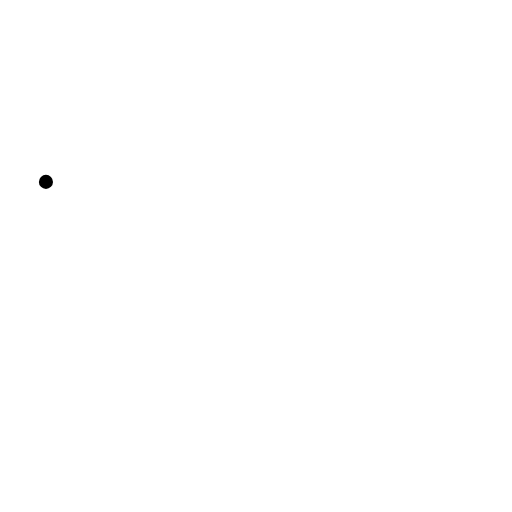
t = 0.00 s
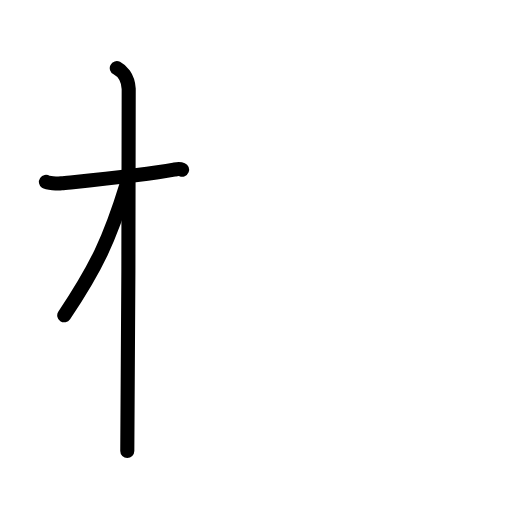
t = 2.80 s
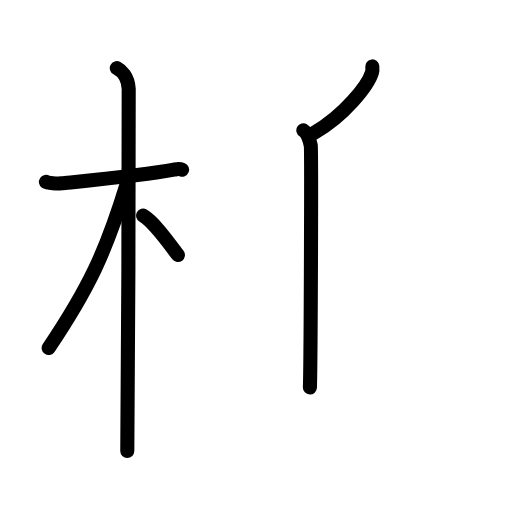
t = 5.60 s
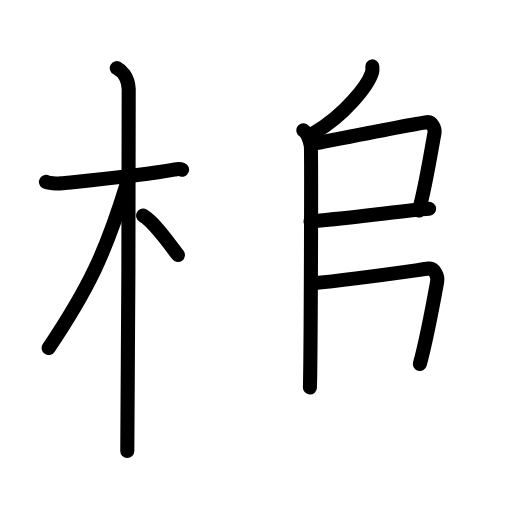
t = 8.40 s
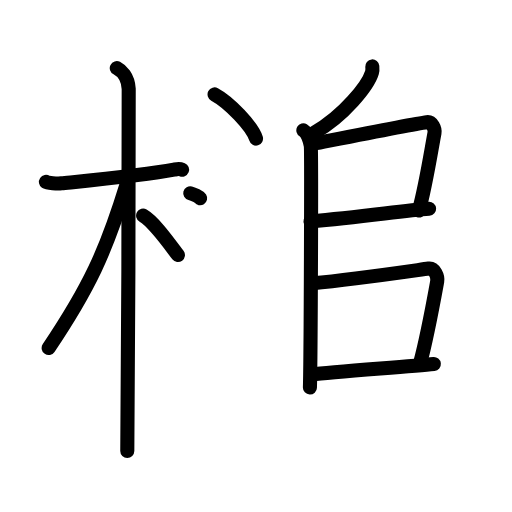
t = 11.20 s
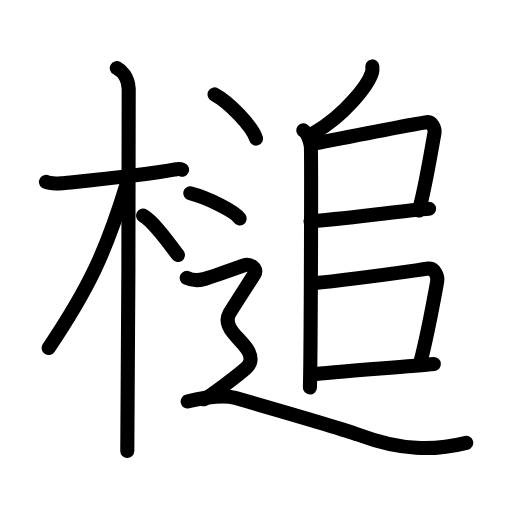
t = 14.00 s

The animated SVG that drew these frames (rendered in a browser with its animation timeline set to each time). Animation: 43 SMIL elements (animate=43); one cycle of 14.00 s.

<?xml version="1.0" encoding="UTF-8"?>
<!--
AniKanjiVG is licensed by CC-BY-SA Paul C. Sommerhoff (https://bitbucket.org/sommerhoff/anikanjivg).
AniKanjiVG uses KanjiVG which is licensed by CC-BY-SA Ulrich Apel (http://kanjivg.tagaini.net).
See also http://creativecommons.org/licenses/by-sa/3.0/
-->
<svg xmlns:kvg='http://kanjivg.tagaini.net' xmlns='http://www.w3.org/2000/svg' width='109' height='109' viewBox='0 0 109 109' style='fill:none;stroke:#000000;stroke-width:3;stroke-linecap:round;stroke-linejoin:round;' id="kvg:kanji_069cc"><g id="kvg:069cc" kvg:element="槌"><g id="kvg:069cc-g1" kvg:element="木" kvg:position="left" kvg:radical="general"><path id="kvg:069cc-s1" kvg:type="㇐" d="M9.78,38.72c0.35,0.24,2.39,0.41,3.31,0.31c3.94-0.41,17.62-1.71,23.95-2.91c0.92-0.17,1.15-0.24,1.73,0"><animate attributeName="d" begin="0.0s" dur="0.3333333333333333s" from="M9.78,38.72C9.78,38.72,9.78,38.72,9.78,38.72" to="M9.78,38.72c0.35,0.24,2.39,0.41,3.31,0.31" />
<animate attributeName="d" begin="0.3333333333333333s" dur="0.3333333333333333s" from="M9.78,38.72c0.35,0.24,2.39,0.41,3.31,0.31c0,0,0,0,0,0,0" to="M9.78,38.72c0.35,0.24,2.39,0.41,3.31,0.31c3.94-0.41,17.62-1.71,23.95-2.91" />
<animate attributeName="d" begin="0.6666666666666666s" dur="0.3333333333333333s" from="M9.78,38.72c0.35,0.24,2.39,0.41,3.31,0.31c3.94-0.41,17.62-1.71,23.95-2.91c0,0,0,0,0,0,0" to="M9.78,38.72c0.35,0.24,2.39,0.41,3.31,0.31c3.94-0.41,17.62-1.71,23.95-2.91c0.92-0.17,1.15-0.24,1.73,0" />
</path>
<path id="kvg:069cc-s2" kvg:type="㇑" d="M24.86,14.5c0.91,0.47,2.39,1.75,2.54,4.42c0.05,0.95-0.12,71.25-0.3,77.08"><animate attributeName="d" begin="1.0s" dur="0.5s" from="M24.86,14.5C24.86,14.5,24.86,14.5,24.86,14.5" to="M24.86,14.5c0.91,0.47,2.39,1.75,2.54,4.42" />
<animate attributeName="d" begin="1.5s" dur="0.5s" from="M24.86,14.5c0.91,0.47,2.39,1.75,2.54,4.42c0,0,0,0,0,0,0" to="M24.86,14.5c0.91,0.47,2.39,1.75,2.54,4.42c0.05,0.95-0.12,71.25-0.3,77.08" />
<animate attributeName="d" begin="0s" dur="1.0s" from="M-100,-100" to="M-100,-100" />
</path>
<path id="kvg:069cc-s3" kvg:type="㇒" d="M26.94,39.28C22.5,53.75,18.88,61.4,10.36,74.09"><animate attributeName="d" begin="2.0s" dur="1.0s" from="M26.94,39.28C26.94,39.28,26.94,39.28,26.94,39.28" to="M26.94,39.28C22.5,53.75,18.88,61.4,10.36,74.09" />
<animate attributeName="d" begin="0s" dur="2.0s" from="M-100,-100" to="M-100,-100" />
</path>
<path id="kvg:069cc-s4" kvg:type="㇔/㇏" d="M30.47,45.9c2.3,1.32,5.47,5.83,7.41,8.39"><animate attributeName="d" begin="3.0s" dur="1.0s" from="M30.47,45.9C30.47,45.9,30.47,45.9,30.47,45.9" to="M30.47,45.9c2.3,1.32,5.47,5.83,7.41,8.39" />
<animate attributeName="d" begin="0s" dur="3.0s" from="M-100,-100" to="M-100,-100" />
</path>
</g>
<g id="kvg:069cc-g2" kvg:element="追" kvg:position="right"><g id="kvg:069cc-g3" kvg:element="丿"><path id="kvg:069cc-s5" kvg:type="㇒" d="M79.26,14.14c0.03,0.32,0.07,0.83-0.07,1.29c-0.82,2.73-5.91,9.2-12.32,12.86"><animate attributeName="d" begin="4.0s" dur="0.5s" from="M79.26,14.14C79.26,14.14,79.26,14.14,79.26,14.14" to="M79.26,14.14c0.03,0.32,0.07,0.83-0.07,1.29" />
<animate attributeName="d" begin="4.5s" dur="0.5s" from="M79.26,14.14c0.03,0.32,0.07,0.83-0.07,1.29c0,0,0,0,0,0,0" to="M79.26,14.14c0.03,0.32,0.07,0.83-0.07,1.29c-0.82,2.73-5.91,9.2-12.32,12.86" />
<animate attributeName="d" begin="0s" dur="4.0s" from="M-100,-100" to="M-100,-100" />
</path>
</g>
<path id="kvg:069cc-s6" kvg:type="㇑" d="M64.58,27.75c0.88,0.5,1.4,2.25,1.58,3.25c0.17,1,0,45.25-0.18,51.5"><animate attributeName="d" begin="5.0s" dur="0.5s" from="M64.58,27.75C64.58,27.75,64.58,27.75,64.58,27.75" to="M64.58,27.75c0.88,0.5,1.4,2.25,1.58,3.25" />
<animate attributeName="d" begin="5.5s" dur="0.5s" from="M64.58,27.75c0.88,0.5,1.4,2.25,1.58,3.25c0,0,0,0,0,0,0" to="M64.58,27.75c0.88,0.5,1.4,2.25,1.58,3.25c0.17,1,0,45.25-0.18,51.5" />
<animate attributeName="d" begin="0s" dur="5.0s" from="M-100,-100" to="M-100,-100" />
</path>
<path id="kvg:069cc-s7" kvg:type="㇕" d="M66.78,30.59c5.91-1.16,21.06-4.19,24.1-4.58c1.11-0.14,1.78,1.44,1.62,2.29c-0.66,3.48-1.91,11.49-3.33,16.51"><animate attributeName="d" begin="6.0s" dur="0.3333333333333333s" from="M66.78,30.59C66.78,30.59,66.78,30.59,66.78,30.59" to="M66.78,30.59c5.91-1.16,21.06-4.19,24.1-4.58" />
<animate attributeName="d" begin="6.333333333333333s" dur="0.3333333333333333s" from="M66.78,30.59c5.91-1.16,21.06-4.19,24.1-4.58c0,0,0,0,0,0,0" to="M66.78,30.59c5.91-1.16,21.06-4.19,24.1-4.58c1.11-0.14,1.78,1.44,1.62,2.29" />
<animate attributeName="d" begin="6.666666666666667s" dur="0.3333333333333333s" from="M66.78,30.59c5.91-1.16,21.06-4.19,24.1-4.58c1.11-0.14,1.78,1.44,1.62,2.29c0,0,0,0,0,0,0" to="M66.78,30.59c5.91-1.16,21.06-4.19,24.1-4.58c1.11-0.14,1.78,1.44,1.62,2.29c-0.66,3.48-1.91,11.49-3.33,16.51" />
<animate attributeName="d" begin="0s" dur="6.0s" from="M-100,-100" to="M-100,-100" />
</path>
<path id="kvg:069cc-s8" kvg:type="㇐" d="M66.1,47.11c11.31-0.98,19.91-2.32,25.25-2.68"><animate attributeName="d" begin="7.0s" dur="1.0s" from="M66.1,47.11C66.1,47.11,66.1,47.11,66.1,47.11" to="M66.1,47.11c11.31-0.98,19.91-2.32,25.25-2.68" />
<animate attributeName="d" begin="0s" dur="7.0s" from="M-100,-100" to="M-100,-100" />
</path>
<path id="kvg:069cc-s9" kvg:type="㇕" d="M66.54,60.32c8.71-0.82,21.27-2.67,24.71-3.14c1.26-0.17,2.01,1.7,1.83,2.7c-0.75,4.12-2.1,11.66-3.69,17.6"><animate attributeName="d" begin="8.0s" dur="0.3333333333333333s" from="M66.54,60.32C66.54,60.32,66.54,60.32,66.54,60.32" to="M66.54,60.32c8.71-0.82,21.27-2.67,24.71-3.14" />
<animate attributeName="d" begin="8.333333333333334s" dur="0.3333333333333333s" from="M66.54,60.32c8.71-0.82,21.27-2.67,24.71-3.14c0,0,0,0,0,0,0" to="M66.54,60.32c8.71-0.82,21.27-2.67,24.71-3.14c1.26-0.17,2.01,1.7,1.83,2.7" />
<animate attributeName="d" begin="8.666666666666666s" dur="0.3333333333333333s" from="M66.54,60.32c8.71-0.82,21.27-2.67,24.71-3.14c1.26-0.17,2.01,1.7,1.83,2.7c0,0,0,0,0,0,0" to="M66.54,60.32c8.71-0.82,21.27-2.67,24.71-3.14c1.26-0.17,2.01,1.7,1.83,2.7c-0.75,4.12-2.1,11.66-3.69,17.6" />
<animate attributeName="d" begin="0s" dur="8.0s" from="M-100,-100" to="M-100,-100" />
</path>
<path id="kvg:069cc-s10" kvg:type="㇐" d="M66.5,79.71c4.04-0.52,20.73-1.69,25.86-2.22"><animate attributeName="d" begin="9.0s" dur="1.0s" from="M66.5,79.71C66.5,79.71,66.5,79.71,66.5,79.71" to="M66.5,79.71c4.04-0.52,20.73-1.69,25.86-2.22" />
<animate attributeName="d" begin="0s" dur="9.0s" from="M-100,-100" to="M-100,-100" />
</path>
<g id="kvg:069cc-g4" kvg:element="辶" kvg:position="nyo"><path id="kvg:069cc-s11" kvg:type="㇔" d="M45.68,20.1c3.11,1.66,8.04,6.82,8.82,9.4"><animate attributeName="d" begin="10.0s" dur="1.0s" from="M45.68,20.1C45.68,20.1,45.68,20.1,45.68,20.1" to="M45.68,20.1c3.11,1.66,8.04,6.82,8.82,9.4" />
<animate attributeName="d" begin="0s" dur="10.0s" from="M-100,-100" to="M-100,-100" />
</path>
<path id="kvg:069cc-s12" kvg:type="㇔" d="M40.5,41.14c3.72,0.95,9.6,3.89,10.53,5.36"><animate attributeName="d" begin="11.0s" dur="1.0s" from="M40.5,41.14C40.5,41.14,40.5,41.14,40.5,41.14" to="M40.5,41.14c3.72,0.95,9.6,3.89,10.53,5.36" />
<animate attributeName="d" begin="0s" dur="11.0s" from="M-100,-100" to="M-100,-100" />
</path>
<path id="kvg:069cc-s13" kvg:type="㇋" d="M39.75,59.15c1.81,0.87,3.02,0.43,3.83,0.22c0.81-0.22,7.14-2.45,8.35-2.88c1.21-0.44,3.02,0.59,2.22,1.89s-4.72,7.31-5.33,8.39s-0.4,2.54,0.81,4.07c1.21,1.52,2.72,2.76,3.32,4.07c0.6,1.3,0.6,2.39-0.6,3.48c-1.21,1.09-7.75,6.18-8.96,6.61"><animate attributeName="d" begin="12.0s" dur="0.16666666666666666s" from="M39.75,59.15C39.75,59.15,39.75,59.15,39.75,59.15" to="M39.75,59.15c1.81,0.87,3.02,0.43,3.83,0.22" />
<animate attributeName="d" begin="12.166666666666666s" dur="0.16666666666666666s" from="M39.75,59.15c1.81,0.87,3.02,0.43,3.83,0.22c0,0,0,0,0,0,0" to="M39.75,59.15c1.81,0.87,3.02,0.43,3.83,0.22c0.81-0.22,7.14-2.45,8.35-2.88" />
<animate attributeName="d" begin="12.333333333333334s" dur="0.16666666666666666s" from="M39.75,59.15c1.81,0.87,3.02,0.43,3.83,0.22c0.81-0.22,7.14-2.45,8.35-2.88c0,0,0,0,0,0,0" to="M39.75,59.15c1.81,0.87,3.02,0.43,3.83,0.22c0.81-0.22,7.14-2.45,8.35-2.88c1.21-0.44,3.02,0.59,2.22,1.89s-4.72,7.31-5.33,8.39s-0.4,2.54,0.81,4.07" />
<animate attributeName="d" begin="12.5s" dur="0.16666666666666666s" from="M39.75,59.15c1.81,0.87,3.02,0.43,3.83,0.22c0.81-0.22,7.14-2.45,8.35-2.88c1.21-0.44,3.02,0.59,2.22,1.89s-4.72,7.31-5.33,8.39s-0.4,2.54,0.81,4.07c0,0,0,0,0,0,0" to="M39.75,59.15c1.81,0.87,3.02,0.43,3.83,0.22c0.81-0.22,7.14-2.45,8.35-2.88c1.21-0.44,3.02,0.59,2.22,1.89s-4.72,7.31-5.33,8.39s-0.4,2.54,0.81,4.07c1.21,1.52,2.72,2.76,3.32,4.07" />
<animate attributeName="d" begin="12.666666666666666s" dur="0.16666666666666666s" from="M39.75,59.15c1.81,0.87,3.02,0.43,3.83,0.22c0.81-0.22,7.14-2.45,8.35-2.88c1.21-0.44,3.02,0.59,2.22,1.89s-4.72,7.31-5.33,8.39s-0.4,2.54,0.81,4.07c1.21,1.52,2.72,2.76,3.32,4.07c0,0,0,0,0,0,0" to="M39.75,59.15c1.81,0.87,3.02,0.43,3.83,0.22c0.81-0.22,7.14-2.45,8.35-2.88c1.21-0.44,3.02,0.59,2.22,1.89s-4.72,7.31-5.33,8.39s-0.4,2.54,0.81,4.07c1.21,1.52,2.72,2.76,3.32,4.07c0.6,1.3,0.6,2.39-0.6,3.48" />
<animate attributeName="d" begin="12.833333333333334s" dur="0.16666666666666666s" from="M39.75,59.15c1.81,0.87,3.02,0.43,3.83,0.22c0.81-0.22,7.14-2.45,8.35-2.88c1.21-0.44,3.02,0.59,2.22,1.89s-4.72,7.31-5.33,8.39s-0.4,2.54,0.81,4.07c1.21,1.52,2.72,2.76,3.32,4.07c0.6,1.3,0.6,2.39-0.6,3.48c0,0,0,0,0,0,0" to="M39.75,59.15c1.81,0.87,3.02,0.43,3.83,0.22c0.81-0.22,7.14-2.45,8.35-2.88c1.21-0.44,3.02,0.59,2.22,1.89s-4.72,7.31-5.33,8.39s-0.4,2.54,0.81,4.07c1.21,1.52,2.72,2.76,3.32,4.07c0.6,1.3,0.6,2.39-0.6,3.48c-1.21,1.09-7.75,6.18-8.96,6.61" />
<animate attributeName="d" begin="0s" dur="12.0s" from="M-100,-100" to="M-100,-100" />
</path>
<path id="kvg:069cc-s14" kvg:type="㇏" d="M39.95,85.47c2.27-0.49,6.82-1.71,10.23-0.73c3.41,0.98,22.79,6.56,26.15,7.82c9.09,3.42,16.1,3.42,22.92,1.71"><animate attributeName="d" begin="13.0s" dur="0.3333333333333333s" from="M39.95,85.47C39.95,85.47,39.95,85.47,39.95,85.47" to="M39.95,85.47c2.27-0.49,6.82-1.71,10.23-0.73" />
<animate attributeName="d" begin="13.333333333333334s" dur="0.3333333333333333s" from="M39.95,85.47c2.27-0.49,6.82-1.71,10.23-0.73c0,0,0,0,0,0,0" to="M39.95,85.47c2.27-0.49,6.82-1.71,10.23-0.73c3.41,0.98,22.79,6.56,26.15,7.82" />
<animate attributeName="d" begin="13.666666666666666s" dur="0.3333333333333333s" from="M39.95,85.47c2.27-0.49,6.82-1.71,10.23-0.73c3.41,0.98,22.79,6.56,26.15,7.82c0,0,0,0,0,0,0" to="M39.95,85.47c2.27-0.49,6.82-1.71,10.23-0.73c3.41,0.98,22.79,6.56,26.15,7.82c9.09,3.42,16.1,3.42,22.92,1.71" />
<animate attributeName="d" begin="0s" dur="13.0s" from="M-100,-100" to="M-100,-100" />
</path>
</g>
</g>
</g>
</svg>
